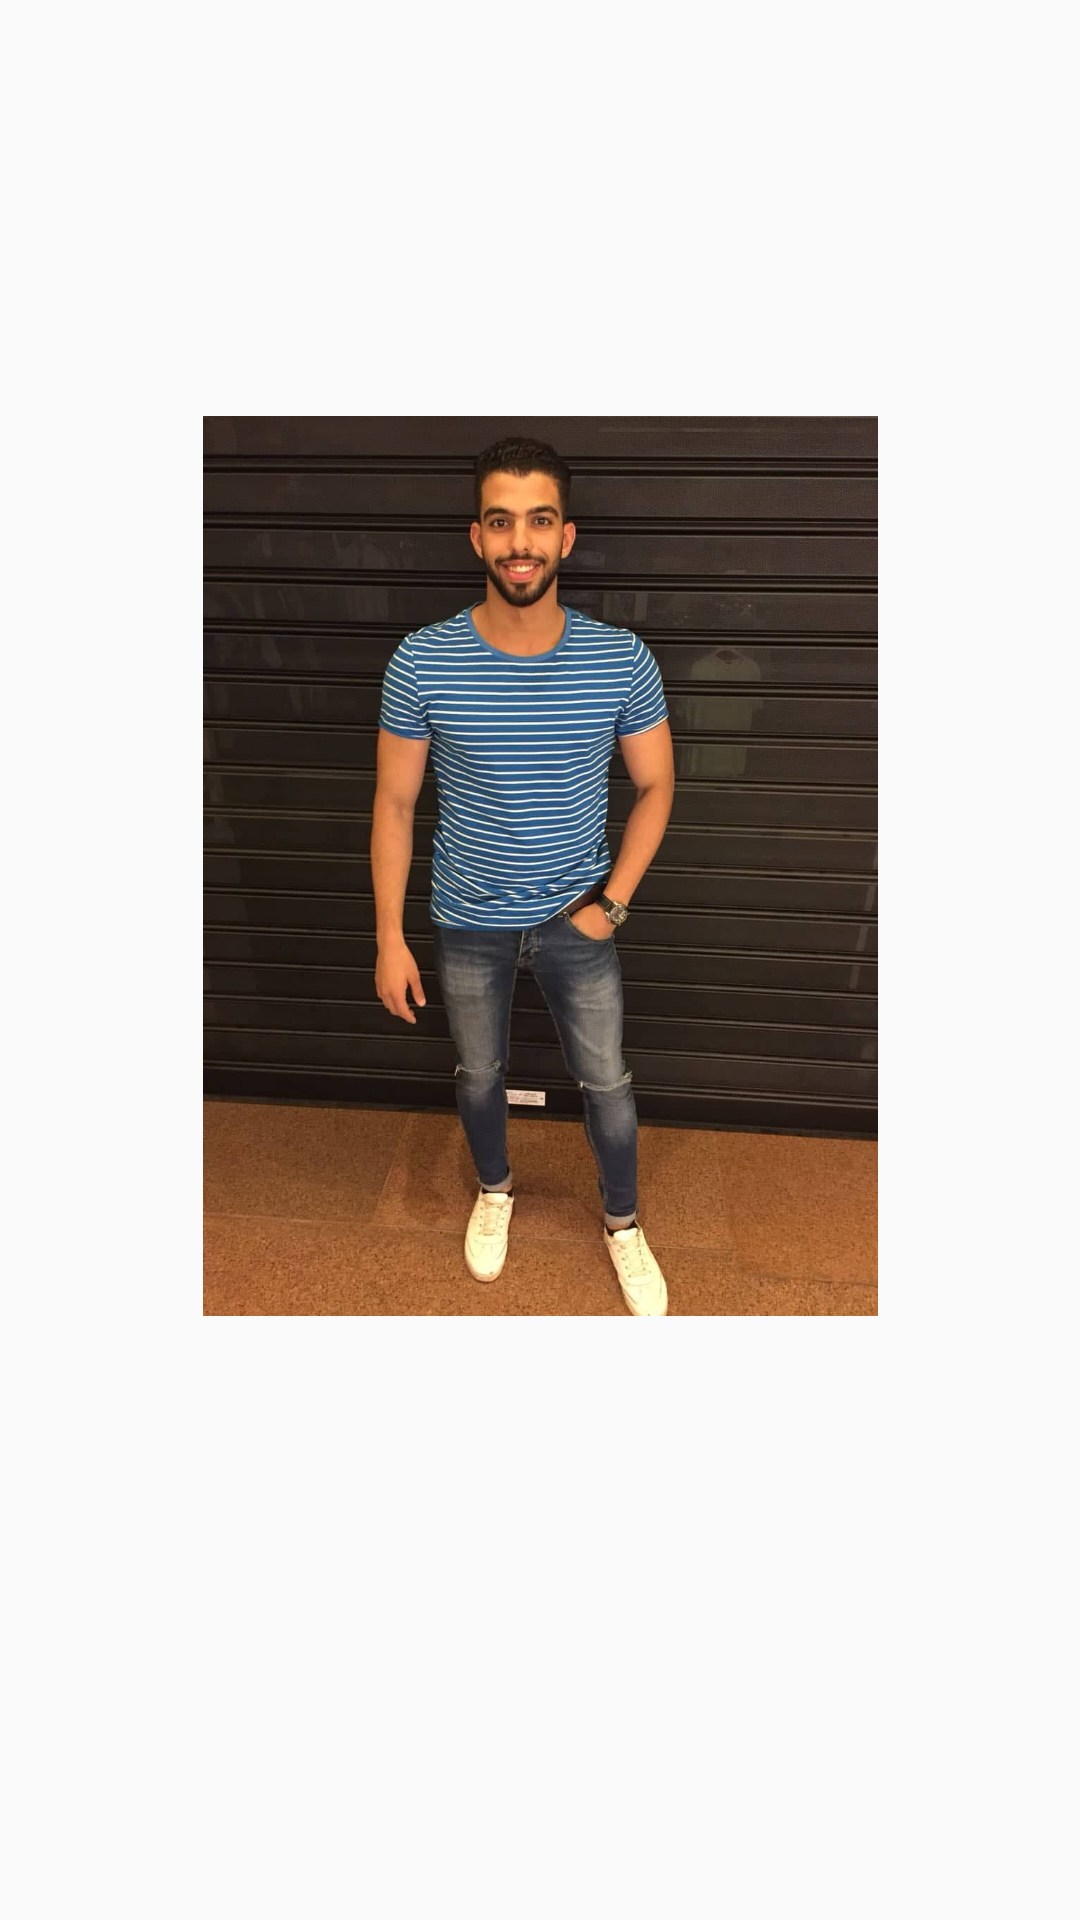

This screen was rendered from an Android layout file. Write that file and the resources it references.
<!-- AndroidManifest.xml: application theme AppTheme -->
<!-- res/layout/custom_d.xml -->
<?xml version="1.0" encoding="utf-8"?>
<LinearLayout xmlns:android="http://schemas.android.com/apk/res/android"
    android:layout_width="match_parent"
    android:layout_height="wrap_content"
    android:gravity="center"
    android:orientation="vertical">

    <ImageView
        android:id="@+id/im"
        android:layout_width="300dp"
        android:layout_height="300dp"
        android:layout_gravity="center"
        android:scaleType="centerInside"
        android:src="@drawable/osama" />

    <TextView
        android:id="@+id/id"
        android:layout_width="match_parent"
        android:layout_height="wrap_content"
        android:layout_marginBottom="10dp"
        android:layout_marginTop="15dp"
        android:gravity="center"
        android:textColor="@color/colorMain"
        android:textSize="28sp" />


</LinearLayout>
<!-- resources referenced by this layout -->
<resources>
  <color name="colorMain">#1F0A46</color>
  <!-- drawable osama: jpg bitmap (drawable, 109576 bytes) -->
  <style name="AppTheme" parent="Theme.AppCompat.Light.NoActionBar">
          
          <item name="colorPrimary">@color/colorPrimary</item>
          <item name="colorPrimaryDark">@color/colorPrimaryDark</item>
          <item name="colorAccent">@color/colorAccent</item>
          <item name="colorControlNormal">@color/colorMain</item>
          <item name="colorControlActivated">@color/colorMain</item>
          <item name="colorControlHighlight">@color/colorMain</item>
          <item name="android:itemBackground">@color/white</item>
          <item name="actionBarPopupTheme">@style/PopupTheme</item>
          <item name="actionMenuTextColor">@color/white</item>
      </style>
  <color name="colorPrimary">#3F51B5</color>
  <color name="colorPrimaryDark">#303F9F</color>
  <color name="colorAccent">#FF4081</color>
  <color name="white">#ffffff</color>
  <style name="PopupTheme" parent="@style/ThemeOverlay.AppCompat.Light">
          <item name="android:textColorSecondary">#ffffff</item>
      </style>
</resources>
